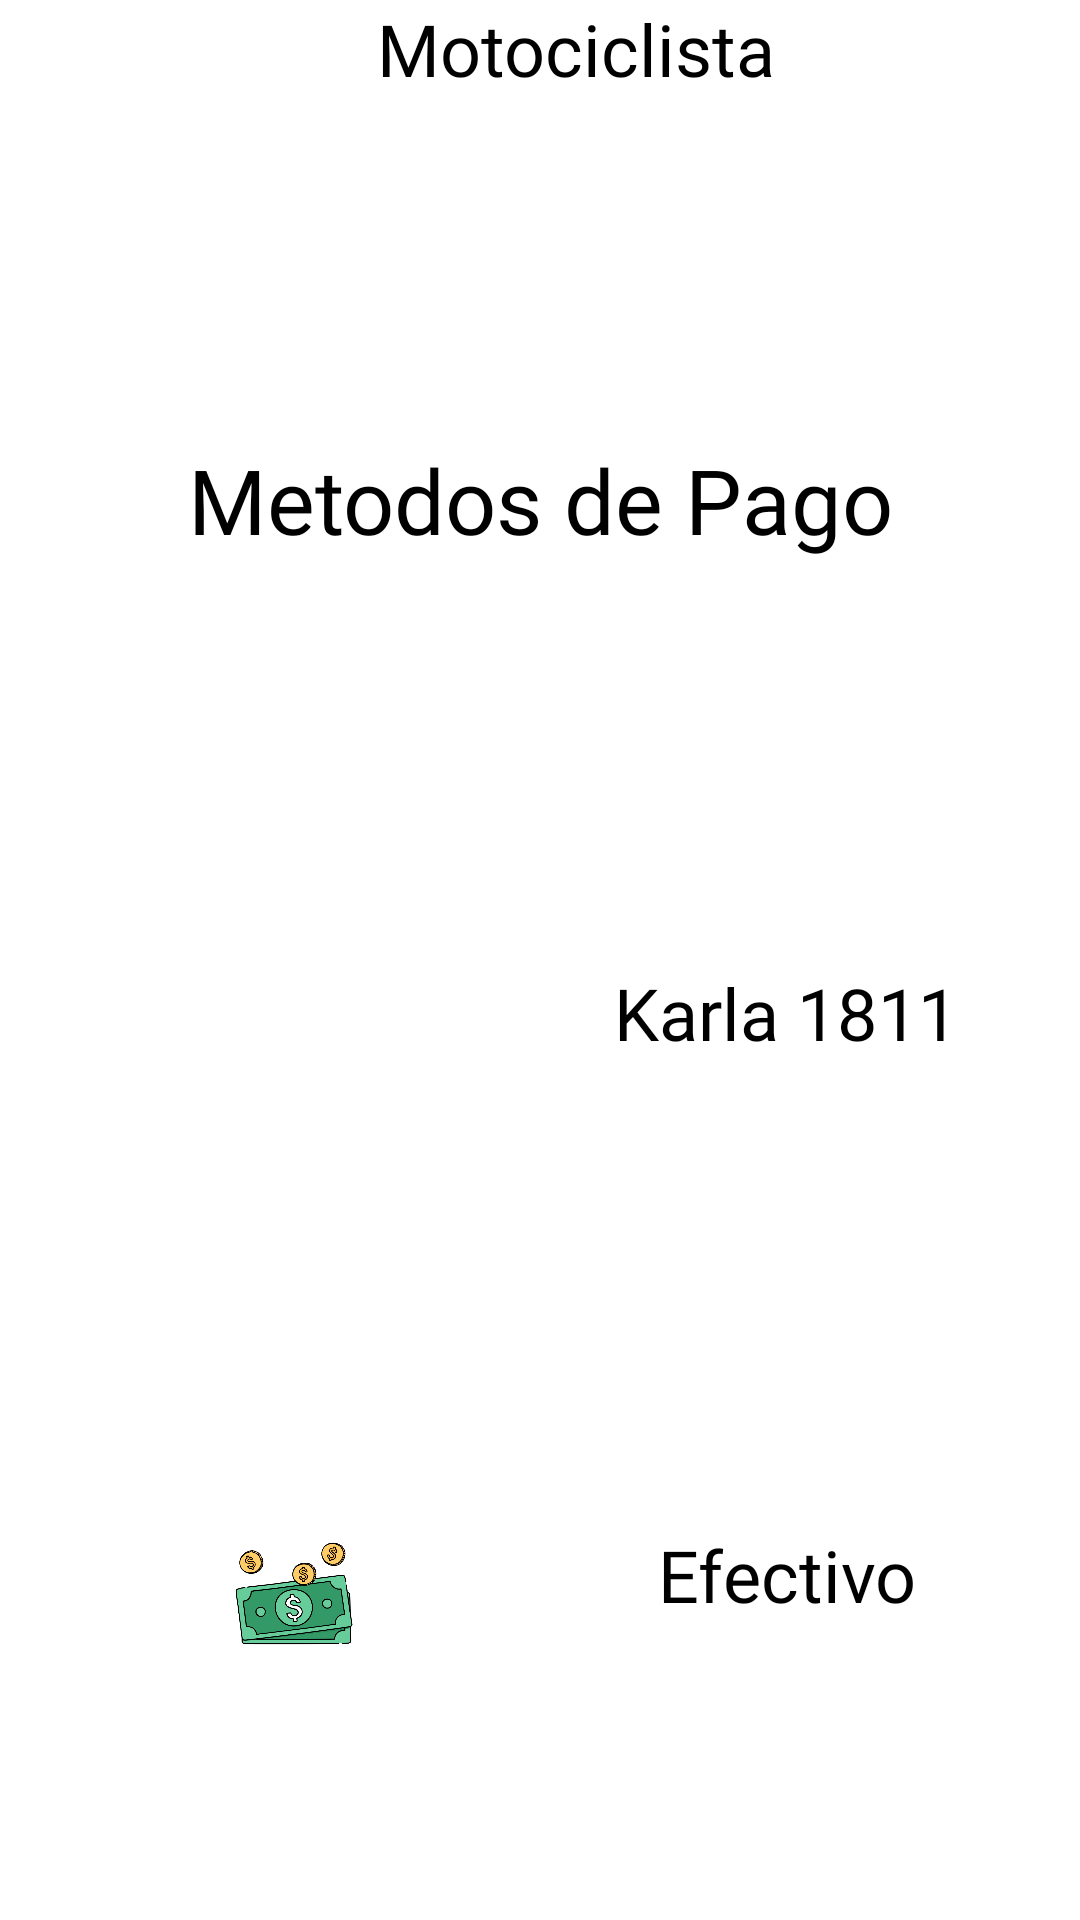

Reconstruct the res/layout file that produces this screen, plus the resources it refers to.
<!-- AndroidManifest.xml: application theme Theme.MotoScout -->
<!-- res/layout/activity_met_pag.xml -->
<?xml version="1.0" encoding="utf-8"?>
<androidx.constraintlayout.widget.ConstraintLayout xmlns:android="http://schemas.android.com/apk/res/android"
    xmlns:app="http://schemas.android.com/apk/res-auto"
    xmlns:tools="http://schemas.android.com/tools"
    android:id="@+id/main"
    android:layout_width="match_parent"
    android:layout_height="match_parent"
    android:background="@color/white"
    tools:context=".MetPag">

    <LinearLayout
        android:id="@+id/linearLayout15"
        android:layout_width="0dp"
        android:layout_height="45dp"
        android:layout_marginStart="16dp"
        android:layout_marginTop="56dp"
        android:layout_marginEnd="16dp"
        android:background="@color/white"
        android:orientation="horizontal"
        app:layout_constraintBottom_toBottomOf="parent"
        app:layout_constraintEnd_toEndOf="parent"
        app:layout_constraintHorizontal_bias="0.5"
        app:layout_constraintStart_toStartOf="parent"
        app:layout_constraintTop_toBottomOf="@+id/linearLayout14">

        <ImageView
            android:id="@+id/imageView36"
            android:layout_width="match_parent"
            android:layout_height="wrap_content"
            android:layout_weight="1"
            android:background="@color/cielo"
            app:srcCompat="@mipmap/efect" />

        <TextView
            android:id="@+id/textView63"
            android:layout_width="match_parent"
            android:layout_height="wrap_content"
            android:layout_weight="1"
            android:fontFamily="@font/andada"
            android:text="Efectivo"
            android:textAlignment="center"
            android:textColor="@color/black"
            android:textSize="24sp" />
    </LinearLayout>

    <LinearLayout
        android:id="@+id/linearLayout6"
        android:layout_width="411dp"
        android:layout_height="32dp"
        android:background="@color/white"
        android:orientation="horizontal"
        android:textAlignment="textEnd"
        app:layout_constraintEnd_toEndOf="parent"
        app:layout_constraintStart_toStartOf="parent"
        app:layout_constraintTop_toTopOf="parent">

        <ImageView
            android:id="@+id/imageView28"
            android:layout_width="46dp"
            android:layout_height="match_parent"
            android:layout_weight="1"
            android:background="@color/botonsecun"
            android:onClick="Regresar"
            app:srcCompat="@mipmap/flecha" />

        <TextView
            android:id="@+id/textView30"
            android:layout_width="match_parent"
            android:layout_height="match_parent"
            android:layout_weight="1"
            android:fontFamily="@font/andada"
            android:text="Motociclista"
            android:textAlignment="center"
            android:textColor="@color/black"
            android:textSize="24sp" />

    </LinearLayout>

    <TextView
        android:id="@+id/textView61"
        android:layout_width="0dp"
        android:layout_height="wrap_content"
        android:layout_marginStart="16dp"
        android:layout_marginTop="28dp"
        android:layout_marginEnd="16dp"
        android:fontFamily="@font/andada"
        android:text="Metodos de Pago"
        android:textAlignment="center"
        android:textColor="@color/black"
        android:textSize="30sp"
        app:layout_constraintBottom_toTopOf="@+id/linearLayout14"
        app:layout_constraintEnd_toEndOf="parent"
        app:layout_constraintHorizontal_bias="0.5"
        app:layout_constraintStart_toStartOf="parent"
        app:layout_constraintTop_toBottomOf="@+id/linearLayout6" />

    <LinearLayout
        android:id="@+id/linearLayout14"
        android:layout_width="0dp"
        android:layout_height="45dp"
        android:layout_marginStart="16dp"
        android:layout_marginTop="48dp"
        android:layout_marginEnd="16dp"
        android:background="@color/white"
        android:onClick="EditTarj"
        android:orientation="horizontal"
        app:layout_constraintBottom_toTopOf="@+id/linearLayout15"
        app:layout_constraintEnd_toEndOf="parent"
        app:layout_constraintHorizontal_bias="0.5"
        app:layout_constraintStart_toStartOf="parent"
        app:layout_constraintTop_toBottomOf="@+id/textView61">

        <ImageView
            android:id="@+id/imageView35"
            android:layout_width="match_parent"
            android:layout_height="wrap_content"
            android:layout_weight="1"
            android:background="@color/cielo"
            app:srcCompat="@mipmap/tarjeta" />

        <TextView
            android:id="@+id/textView62"
            android:layout_width="match_parent"
            android:layout_height="wrap_content"
            android:layout_weight="1"
            android:fontFamily="@font/andada"
            android:text="Karla 1811"
            android:textAlignment="center"
            android:textColor="@color/black"
            android:textSize="24sp" />
    </LinearLayout>
</androidx.constraintlayout.widget.ConstraintLayout>
<!-- resources referenced by this layout -->
<resources>
  <color name="black">#FF000000</color>
  <color name="botonsecun">#74B6CC</color>
  <color name="white">#FFFFFFFF</color>
  <!-- mipmap efect: png bitmap (mipmap-hdpi, 60298 bytes) -->
  <!-- mipmap flecha: png bitmap (mipmap-hdpi, 174 bytes) -->
  <style name="Theme.MotoScout" parent="Base.Theme.MotoScout" />
  <style name="Base.Theme.MotoScout" parent="Theme.Material3.DayNight.NoActionBar">
  
      </style>
</resources>
